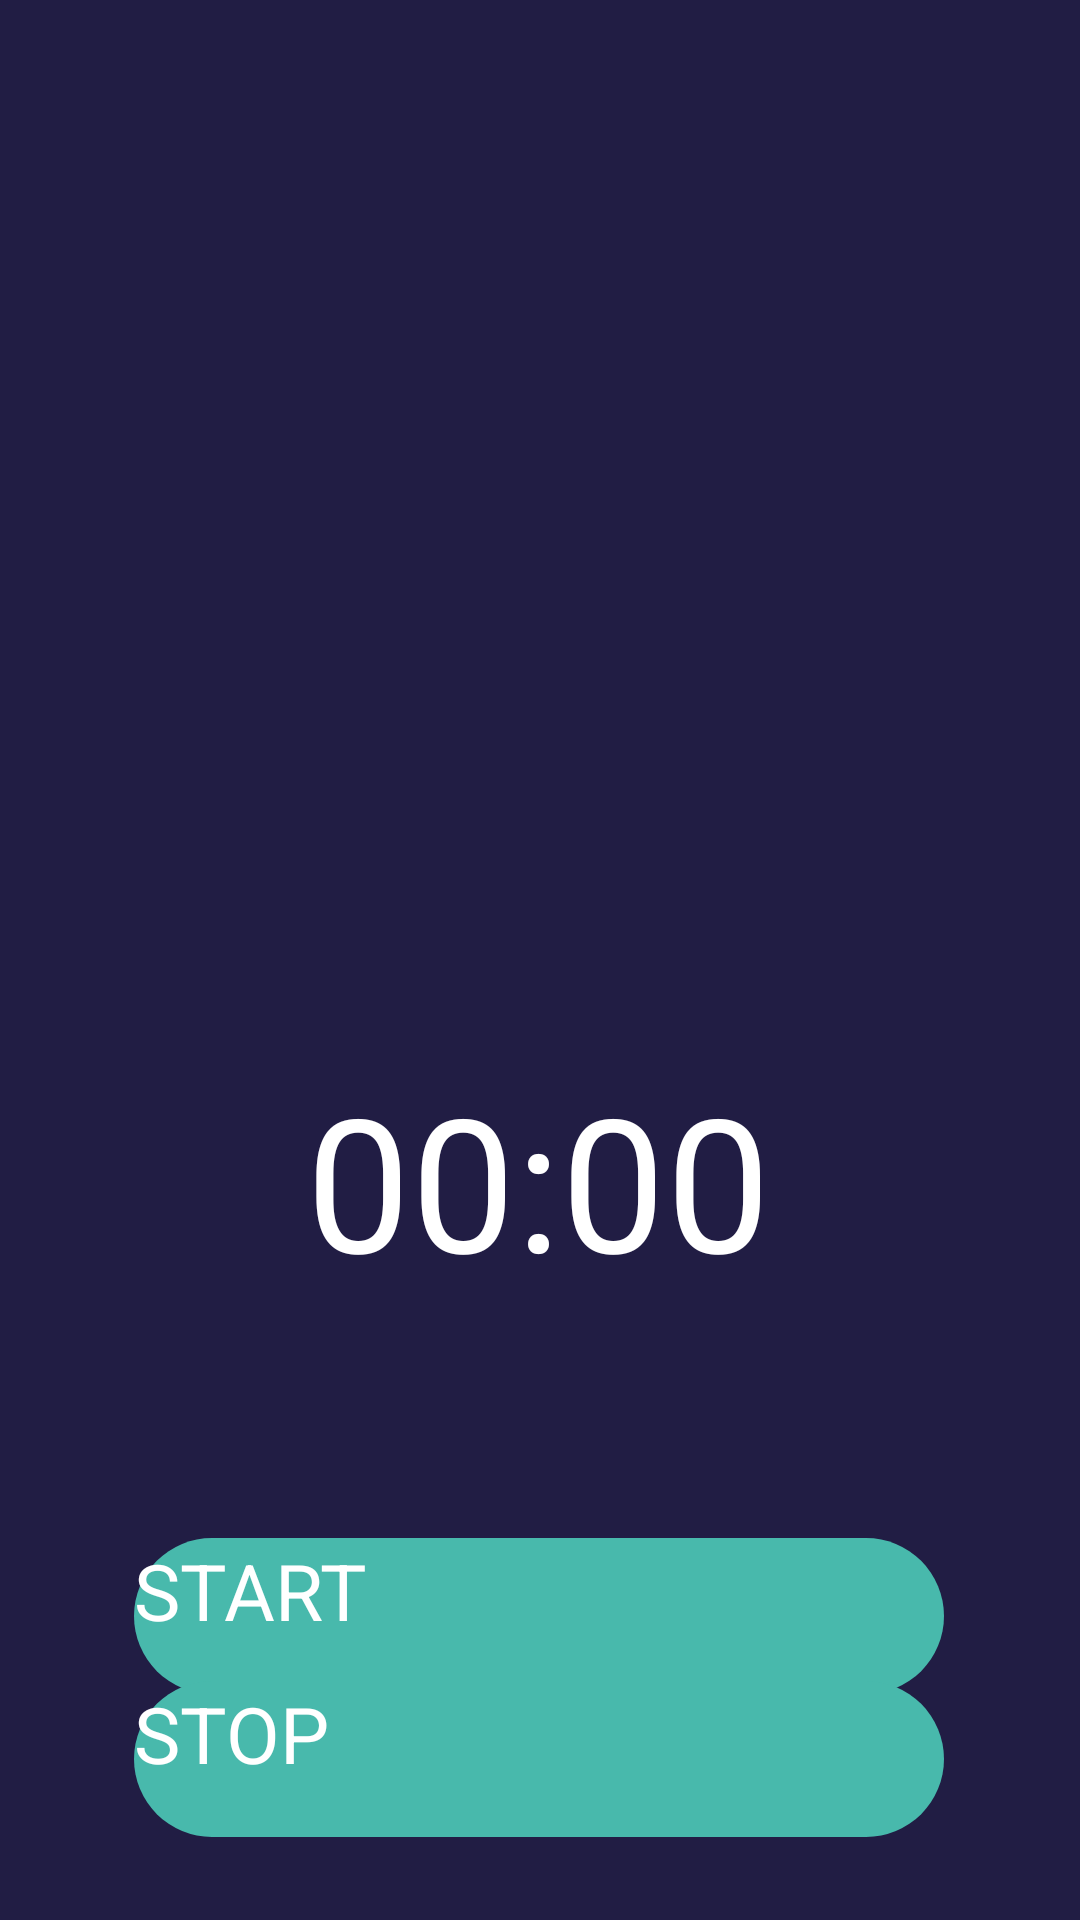

This screen was rendered from an Android layout file. Write that file and the resources it references.
<!-- AndroidManifest.xml: application theme Theme.StopWatch -->
<!-- res/layout/activity_stop_watch.xml -->
<?xml version="1.0" encoding="utf-8"?>
<androidx.constraintlayout.widget.ConstraintLayout xmlns:android="http://schemas.android.com/apk/res/android"
    xmlns:app="http://schemas.android.com/apk/res-auto"
    xmlns:tools="http://schemas.android.com/tools"
    android:layout_width="match_parent"
    android:layout_height="match_parent"
    android:background="#211D44"
    tools:context=".MainActivity">


    <ImageView
        android:id="@+id/bgcircle"
        android:layout_width="300dp"
        android:layout_height="300dp"
        android:layout_marginTop="52dp"
        android:layout_marginEnd="28dp"
        android:layout_marginRight="28dp"

        android:scaleType="centerCrop"
        android:src="@drawable/bgcircle"
        app:layout_constraintEnd_toEndOf="parent"
        app:layout_constraintTop_toTopOf="parent" />

    <ImageView
        android:id="@+id/icanchor"
        android:layout_width="358dp"
        android:layout_height="257dp"
        android:layout_marginTop="72dp"
        android:layout_marginEnd="4dp"
        android:layout_marginRight="4dp"

        android:scaleType="centerCrop"
        android:src="@drawable/icanchor"
        app:layout_constraintEnd_toEndOf="parent"
        app:layout_constraintTop_toTopOf="parent" />

    <Chronometer
        android:id="@+id/timerHere"
        android:layout_width="wrap_content"
        android:layout_height="wrap_content"
        android:layout_marginStart="8dp"
        android:layout_marginTop="0dp"
        android:layout_marginEnd="8dp"
        android:textColor="#fff"
        android:textSize="62sp"

        app:layout_constraintBottom_toBottomOf="parent"
        app:layout_constraintEnd_toEndOf="parent"
        app:layout_constraintHorizontal_bias="0.497"
        app:layout_constraintStart_toStartOf="parent"
        app:layout_constraintTop_toBottomOf="@id/bgcircle"
        app:layout_constraintVertical_bias="0.0" />

    <Button
        android:id="@+id/btnStart"
        android:layout_width="270dp"
        android:layout_height="52dp"
        android:layout_marginStart="8dp"
        android:layout_marginEnd="8dp"
        android:background="@drawable/bgnbtngreen"
        android:elevation="6dp"
        android:shadowColor="@color/white"
        android:text="Start"
        android:textAllCaps="true"
        android:textColor="#FFFFFF"
        android:textSize="26sp"
        app:backgroundTint="#00C1A4"
        app:layout_constraintBottom_toBottomOf="parent"
        app:layout_constraintEnd_toEndOf="parent"
        app:layout_constraintHorizontal_bias="0.496"
        app:layout_constraintStart_toStartOf="parent"
        app:layout_constraintTop_toBottomOf="@id/bgcircle"
        app:layout_constraintVertical_bias="0.681" />

    <Button
        android:id="@+id/btnStop"
        android:layout_width="270dp"
        android:layout_height="52dp"
        android:layout_marginStart="8dp"
        android:layout_marginEnd="8dp"
        android:background="@drawable/bgnbtngreen"
        android:elevation="6dp"
        android:shadowColor="@color/white"
        android:text="STOP"
        android:textAllCaps="true"
        android:textColor="#FFFFFF"
        android:textSize="26sp"
        app:backgroundTint="#D85991"
        app:layout_constraintBottom_toBottomOf="parent"
        app:layout_constraintEnd_toEndOf="parent"
        app:layout_constraintHorizontal_bias="0.496"
        app:layout_constraintStart_toStartOf="parent"
        app:layout_constraintTop_toBottomOf="@id/bgcircle"
        app:layout_constraintVertical_bias="0.883" />


</androidx.constraintlayout.widget.ConstraintLayout>
<!-- resources referenced by this layout -->
<resources>
  <!-- drawable bgnbtngreen (drawable) -->
  <?xml version="1.0" encoding="utf-8"?>
  <shape xmlns:android="http://schemas.android.com/apk/res/android">
      <solid
          android:color="#48B9AC" />
      <corners
          android:radius="200dp"
          />
  
  </shape>
  <style name="Theme.StopWatch" parent="Theme.MaterialComponents.DayNight.NoActionBar">
          
          <item name="colorPrimary">#211D44</item>
          <item name="colorPrimaryVariant">@color/purple_700</item>
          <item name="colorOnPrimary">@color/black</item>
          
          <item name="colorSecondary">@color/teal_200</item>
          <item name="colorSecondaryVariant">@color/teal_200</item>
          <item name="colorOnSecondary">@color/black</item>
          
          <item name="android:statusBarColor" tools:targetApi="l">?attr/colorPrimaryVariant</item>
          
      </style>
  <!-- not gathered from this repository: default colours our renderer supplied (Android Studio template values) -->
  <color name="purple_700">#FF3700B3</color>
  <color name="teal_200">#FF03DAC5</color>
  <color name="black">#FF000000</color>
  <color name="white">#FFFFFFFF</color>
</resources>
